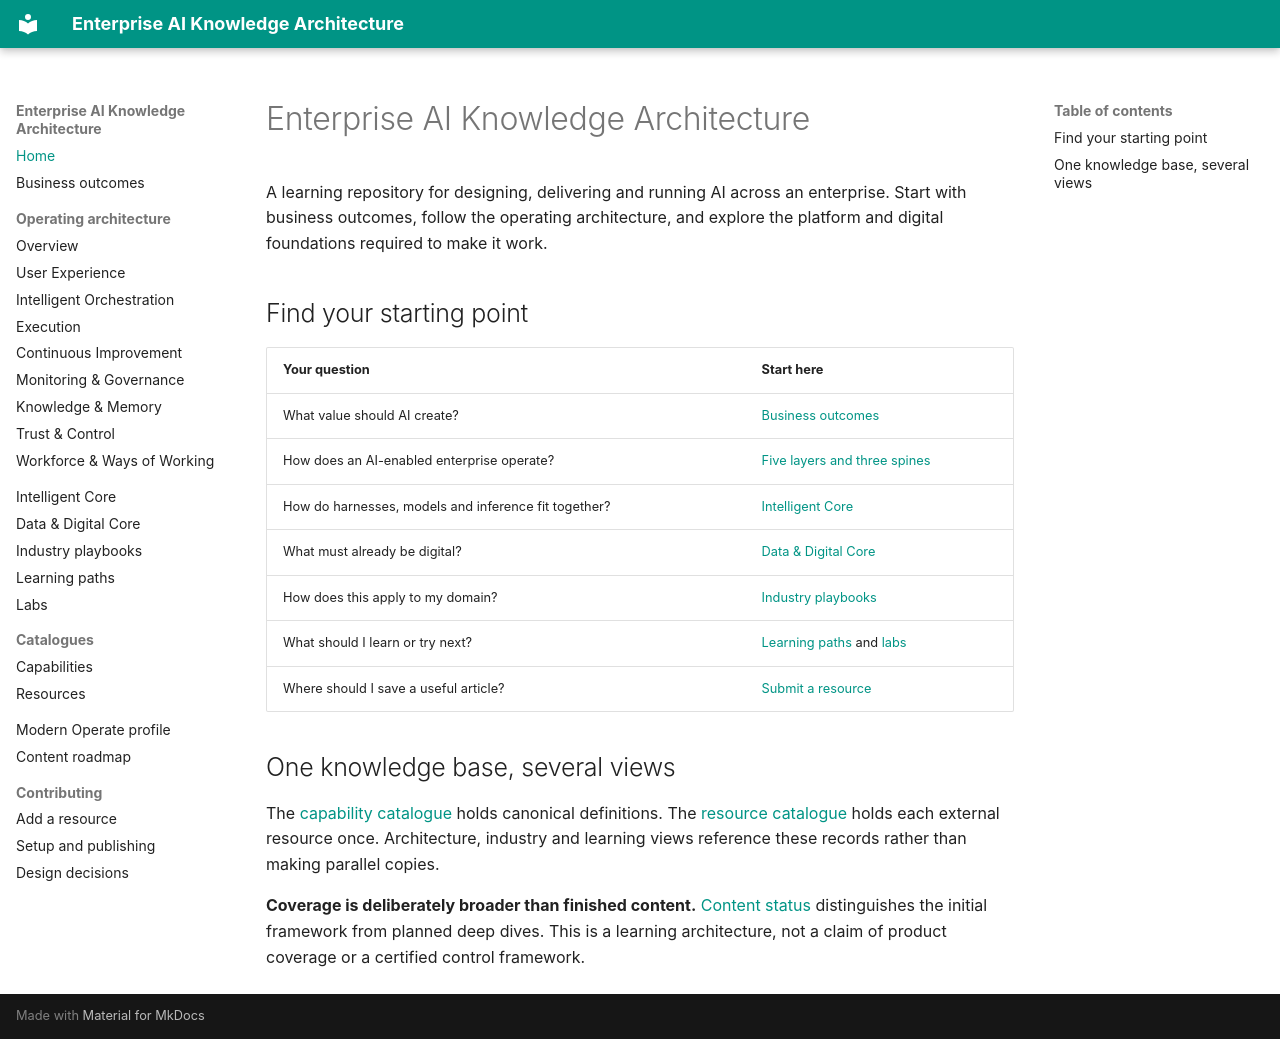

repository: lajirajg/enterprise-ai · page: index.html · generator: mkdocs

# Enterprise AI Knowledge Architecture

A learning repository for designing, delivering and running AI across an enterprise. Start with business outcomes, follow the operating architecture, and explore the platform and digital foundations required to make it work.

## Find your starting point

| Your question | Start here |
| --- | --- |
| What value should AI create? | [Business outcomes](business-outcomes/index.md) |
| How does an AI-enabled enterprise operate? | [Five layers and three spines](architecture/index.md) |
| How do harnesses, models and inference fit together? | [Intelligent Core](intelligent-core/index.md) |
| What must already be digital? | [Data & Digital Core](data-digital-core/index.md) |
| How does this apply to my domain? | [Industry playbooks](playbooks/index.md) |
| What should I learn or try next? | [Learning paths](learning-paths/index.md) and [labs](labs/index.md) |
| Where should I save a useful article? | [Submit a resource](contributing/resource-intake.md) |

## One knowledge base, several views

The [capability catalogue](catalogues/capabilities.md) holds canonical definitions. The [resource catalogue](catalogues/resources.md) holds each external resource once. Architecture, industry and learning views reference these records rather than making parallel copies.

**Coverage is deliberately broader than finished content.** [Content status](roadmap.md) distinguishes the initial framework from planned deep dives. This is a learning architecture, not a claim of product coverage or a certified control framework.
